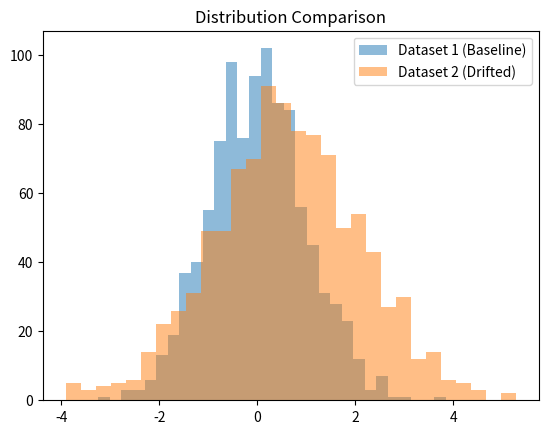

Source code (Python):
import numpy as np
from scipy.stats import ks_2samp
import matplotlib.pyplot as plt

# Step 1: Simulate two datasets
np.random.seed(42)

# Dataset 1: baseline data ~ Normal(0,1)
data1 = np.random.normal(loc=0, scale=1, size=1000)

# Dataset 2: drifted data ~ Normal(0.5, 1.5) (shift in mean and std)
data2 = np.random.normal(loc=0.5, scale=1.5, size=1000)

# Step 2: Visualize both distributions
plt.hist(data1, bins=30, alpha=0.5, label='Dataset 1 (Baseline)')
plt.hist(data2, bins=30, alpha=0.5, label='Dataset 2 (Drifted)')
plt.legend()
plt.title("Distribution Comparison")
plt.show()

# Step 3: Apply Kolmogorov-Smirnov test
ks_stat, p_value = ks_2samp(data1, data2)

print(f"KS Statistic: {ks_stat:.4f}")
print(f"P-value: {p_value:.4f}")

# Step 4: Interpret the result
alpha = 0.05
if p_value < alpha:
    print("Result: Reject the null hypothesis - Distributions are different (Data drift detected)")
else:
    print("Result: Fail to reject the null hypothesis - No evidence of data drift")